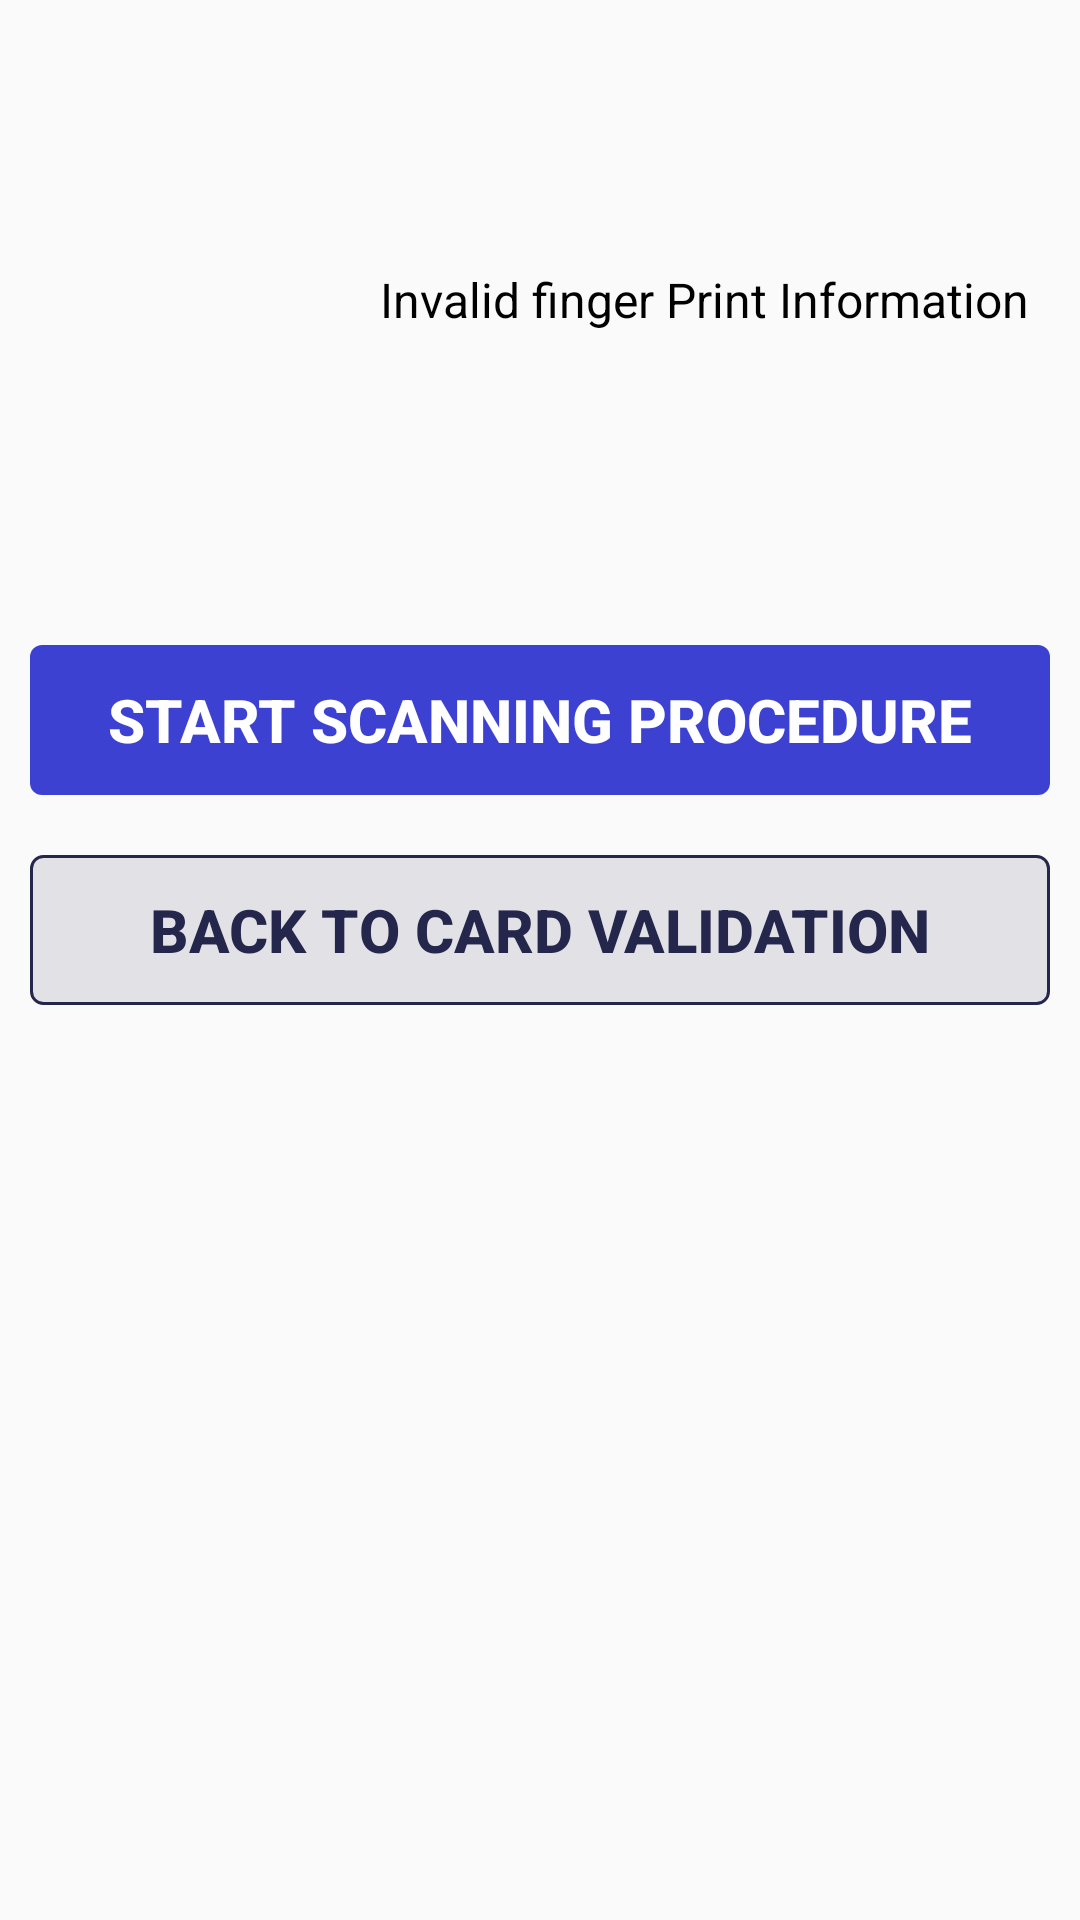

Write the Android layout XML for this screen, with the resource values it uses.
<!-- AndroidManifest.xml: application theme AppTheme -->
<!-- res/layout/include_layout_finger.xml -->
<?xml version="1.0" encoding="utf-8"?>
<LinearLayout xmlns:android="http://schemas.android.com/apk/res/android"
    android:orientation="vertical" android:layout_width="match_parent"
    android:layout_height="match_parent">

    <LinearLayout
        android:gravity="center"
        android:orientation="horizontal"
        android:layout_width="match_parent"
        android:layout_height="200dp">
        <ImageView
            android:src="@drawable/ic_fingerprint"
            android:layout_width="100dp"
            android:layout_height="100dp"/>

        <TextView
            android:textSize="16sp"
            android:layout_marginLeft="10dp"
            android:textColor="#000000"
            android:text="Invalid finger Print Information"
            android:layout_width="wrap_content"
            android:layout_height="wrap_content"/>


    </LinearLayout>

    <TextView
        android:id="@+id/tv"
        android:layout_width="match_parent"
        android:layout_height="5dp" />

    <Button
        android:id="@+id/btnConnect"
        style="@style/button_square_blue"
        android:layout_width="match_parent"
        android:layout_height="50dp"
        android:layout_margin="10dp"
        android:text="Start Scanning Procedure" />

    <Button
        android:visibility="gone"
        android:id="@+id/btnSend"
        style="@style/button_square_blue"
        android:layout_width="match_parent"
        android:layout_height="50dp"
        android:layout_margin="10dp"
        android:text="send" />
    <Button
        android:id="@+id/btn_back_to_card"
        style="@style/button_square_gray"
        android:layout_width="match_parent"
        android:layout_height="50dp"
        android:layout_margin="10dp"
        android:text="back to card validation" />

</LinearLayout>
<!-- resources referenced by this layout -->
<resources>
  <style name="button_square_blue" parent="@style/Widget.AppCompat.Button.Borderless">
          <item name="android:background">@drawable/square_button_blue_selector</item>
          <item name="android:textColor">@color/white</item>
          <item name="android:textStyle">bold</item>
          <item name="android:textSize">20sp</item>
      </style>
  <style name="button_square_gray" parent="@style/Widget.AppCompat.Button.Borderless">
          <item name="android:background">@drawable/square_button_gray_selector</item>
          <item name="android:textColor">@color/indigo</item>
          <item name="android:textStyle">bold</item>
          <item name="android:textSize">20sp</item>
      </style>
  <style name="AppTheme" parent="Theme.AppCompat.Light.NoActionBar">
          
          <item name="colorPrimary">@color/colorPrimary</item>
          <item name="colorPrimaryDark">@color/colorPrimaryDark</item>
          <item name="colorAccent">@color/colorAccent</item>
      </style>
  <!-- drawable square_button_blue_selector (drawable) -->
  <?xml version="1.0" encoding="utf-8"?>
  <selector xmlns:android="http://schemas.android.com/apk/res/android">
      
  
  
  
  
  
  
      
      <item android:state_focused="false" android:state_pressed="false">
          <shape>
              <solid android:color="@color/blue" />
              <corners android:radius="4dp" />
          </shape>
      </item>
  
      
      <item android:state_focused="false" android:state_pressed="true">
          <shape>
              <solid android:color="@color/btn_blue_selected" />
              <corners android:radius="4dp" />
          </shape>
      </item>
  
  
  </selector>
  <color name="white">#ffffff</color>
  <!-- drawable square_button_gray_selector (drawable) -->
  <?xml version="1.0" encoding="utf-8"?>
  <selector xmlns:android="http://schemas.android.com/apk/res/android">
      
  
  
  
  
  
  
      
      <item android:state_focused="false" android:state_pressed="false">
          <shape>
              <solid android:color="#e2e2e6" />
              <corners android:radius="4dp" />
              <stroke android:width="1dp" android:color="@color/indigo" />
          </shape>
      </item>
  
      
      <item android:state_focused="false" android:state_pressed="true">
          <shape>
              <solid android:color="@color/btn_gray_selected" />
              <corners android:radius="4dp" />
          </shape>
      </item>
  
  </selector>
  <color name="indigo">#25264C</color>
  <color name="colorPrimary">#008577</color>
  <color name="colorPrimaryDark">#00574B</color>
  <color name="colorAccent">#D81B60</color>
  <color name="blue">#3C41D1</color>
  <color name="btn_blue_selected">#1318a3</color>
  <color name="btn_gray_selected">#b8b8c4</color>
</resources>
